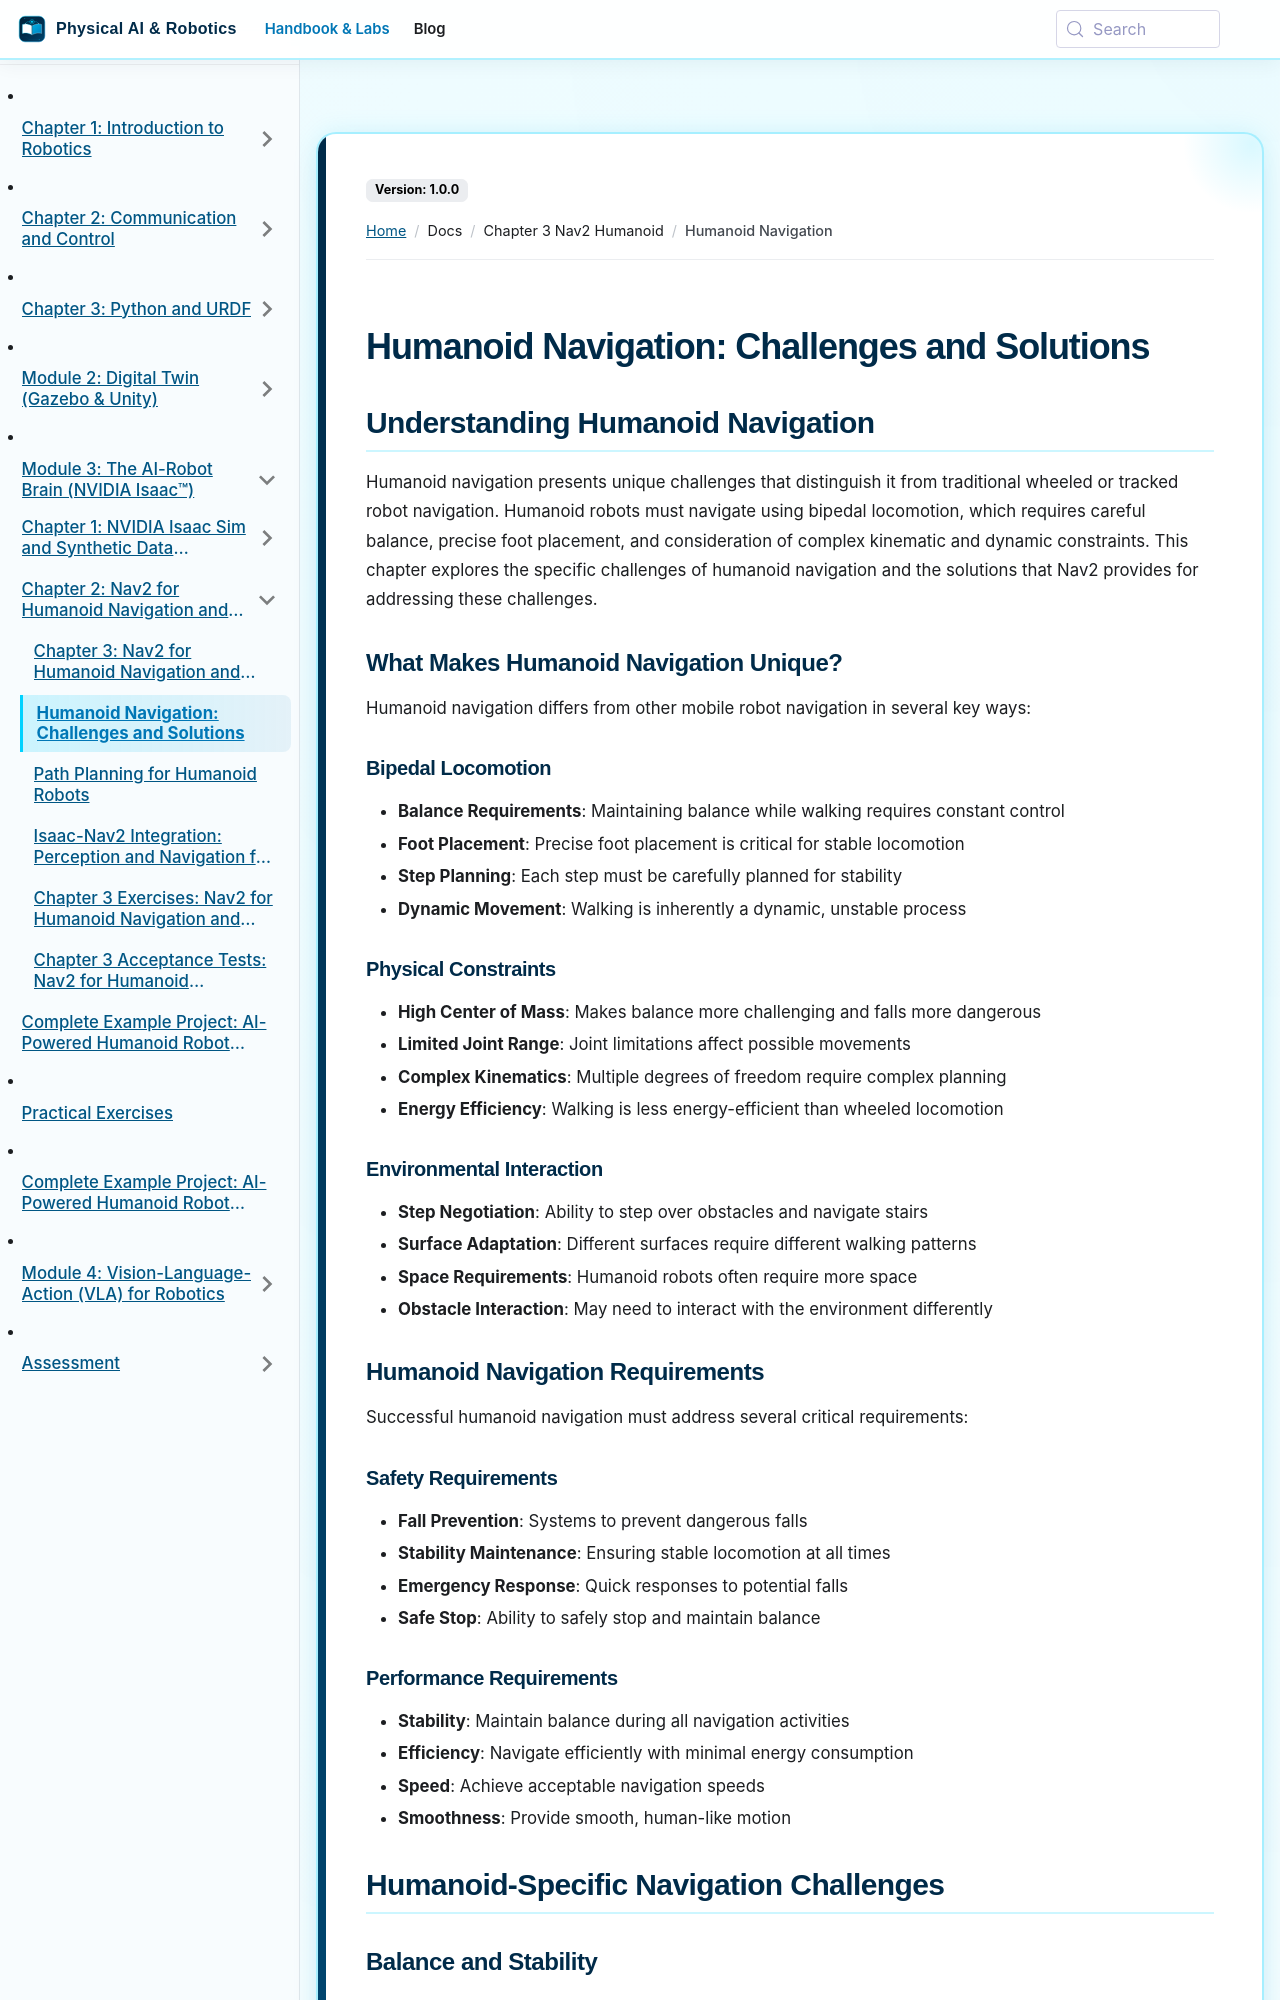

repository: SainBux-HadiSeelro/agentic-humanoid-robotics-book · page: docs/chapter-3-nav2-humanoid/humanoid-navigation.html · generator: docusaurus

---
sidebar_position: 2
---

# Humanoid Navigation: Challenges and Solutions

## Understanding Humanoid Navigation

Humanoid navigation presents unique challenges that distinguish it from traditional wheeled or tracked robot navigation. Humanoid robots must navigate using bipedal locomotion, which requires careful balance, precise foot placement, and consideration of complex kinematic and dynamic constraints. This chapter explores the specific challenges of humanoid navigation and the solutions that Nav2 provides for addressing these challenges.

### What Makes Humanoid Navigation Unique?

Humanoid navigation differs from other mobile robot navigation in several key ways:

#### Bipedal Locomotion
- **Balance Requirements**: Maintaining balance while walking requires constant control
- **Foot Placement**: Precise foot placement is critical for stable locomotion
- **Step Planning**: Each step must be carefully planned for stability
- **Dynamic Movement**: Walking is inherently a dynamic, unstable process

#### Physical Constraints
- **High Center of Mass**: Makes balance more challenging and falls more dangerous
- **Limited Joint Range**: Joint limitations affect possible movements
- **Complex Kinematics**: Multiple degrees of freedom require complex planning
- **Energy Efficiency**: Walking is less energy-efficient than wheeled locomotion

#### Environmental Interaction
- **Step Negotiation**: Ability to step over obstacles and navigate stairs
- **Surface Adaptation**: Different surfaces require different walking patterns
- **Space Requirements**: Humanoid robots often require more space
- **Obstacle Interaction**: May need to interact with the environment differently

### Humanoid Navigation Requirements

Successful humanoid navigation must address several critical requirements:

#### Safety Requirements
- **Fall Prevention**: Systems to prevent dangerous falls
- **Stability Maintenance**: Ensuring stable locomotion at all times
- **Emergency Response**: Quick responses to potential falls
- **Safe Stop**: Ability to safely stop and maintain balance

#### Performance Requirements
- **Stability**: Maintain balance during all navigation activities
- **Efficiency**: Navigate efficiently with minimal energy consumption
- **Speed**: Achieve acceptable navigation speeds
- **Smoothness**: Provide smooth, human-like motion
